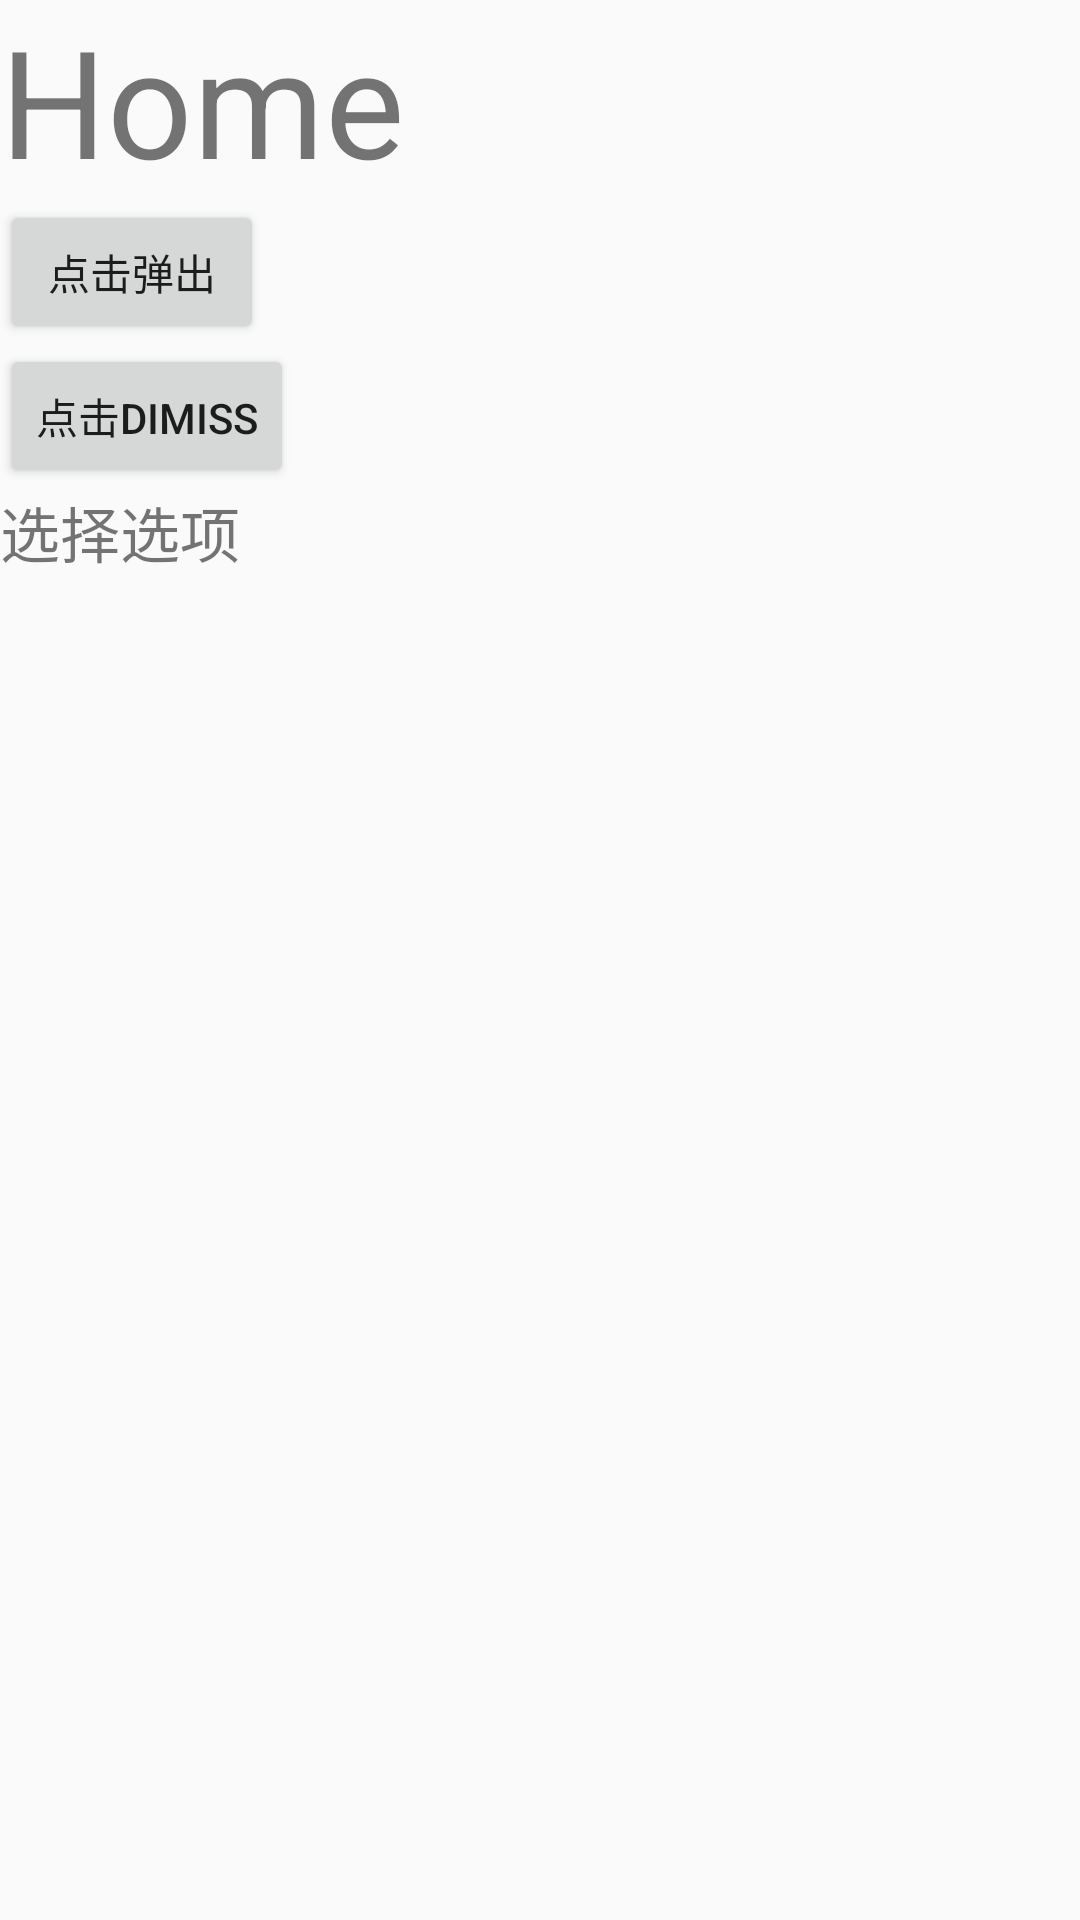

The Android layout XML behind this screen, and the referenced resources:
<!-- AndroidManifest.xml: application theme AppTheme -->
<!-- res/layout/home_layout.xml -->
<?xml version="1.0" encoding="utf-8"?>
<android.support.v4.widget.DrawerLayout xmlns:android="http://schemas.android.com/apk/res/android"
    android:layout_width="match_parent"
    android:layout_height="match_parent">
    <RelativeLayout
        android:layout_width="match_parent"
        android:layout_height="wrap_content">
    <TextView
        android:id="@+id/home_ttext"
        android:layout_width="wrap_content"
        android:layout_height="wrap_content"
        android:textSize="50dp"
        android:text="Home"/>
    <Button
        android:id="@+id/dialog_show"
        android:layout_width="wrap_content"
        android:layout_height="wrap_content"
        android:layout_below="@+id/home_ttext"
        android:text="点击弹出"/>
        <Button
            android:id="@+id/dialog_dismiss"
            android:layout_width="wrap_content"
            android:layout_height="wrap_content"
            android:layout_below="@+id/dialog_show"
            android:text="点击dimiss"/>
        <TextView
            android:id="@+id/select_text"
            android:layout_width="wrap_content"
            android:layout_height="wrap_content"
            android:layout_below="@+id/dialog_dismiss"
            android:text="选择选项"
            android:textSize="20dp"/>
    </RelativeLayout>
    <FrameLayout
        android:layout_width="match_parent"
        android:layout_height="match_parent">
    </FrameLayout>
    <TextView
        android:layout_width="200dp"
        android:layout_height="match_parent"
        android:textSize="50sp"
        android:gravity="center"
        android:layout_gravity="start"
        android:background="@color/white"
        android:text="Home"/>

</android.support.v4.widget.DrawerLayout>
<!-- resources referenced by this layout -->
<resources>
  <color name="white">#ffffff</color>
  <style name="AppTheme" parent="Theme.AppCompat.Light.DarkActionBar">
          
          <item name="colorPrimary">@color/colorPrimary</item>
          <item name="colorPrimaryDark">@color/colorPrimaryDark</item>
          <item name="colorAccent">@color/colorAccent</item>
      </style>
  <color name="colorPrimary">#3F51B5</color>
  <color name="colorPrimaryDark">#303F9F</color>
  <color name="colorAccent">#FF4081</color>
</resources>
